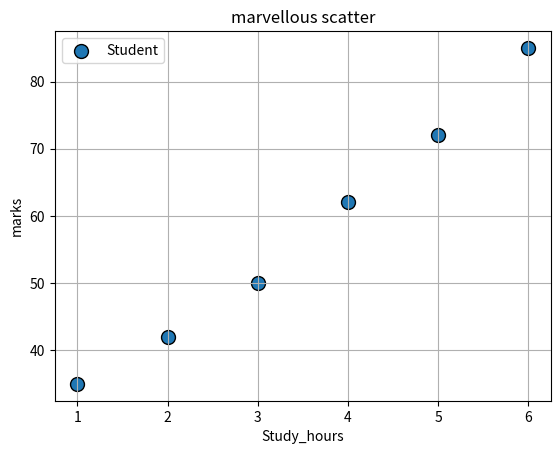

This chart was generated by the following Python code:
import matplotlib.pyplot as plt

def main():
    Study_hours=[1,2,3,4,5,6]
    marks=[35,42,50,62,72,85]
    plt.scatter(
        Study_hours,
        marks,
        s=100,
        marker="o",
        alpha=1.0,
        edgecolors="black",
        label="Student"
    )
    plt.title("marvellous scatter")
    plt.xlabel("Study_hours")
    plt.ylabel("marks")
    plt.grid(True)
    plt.legend()
    plt.show()
    

if __name__=="__main__":
    main()
